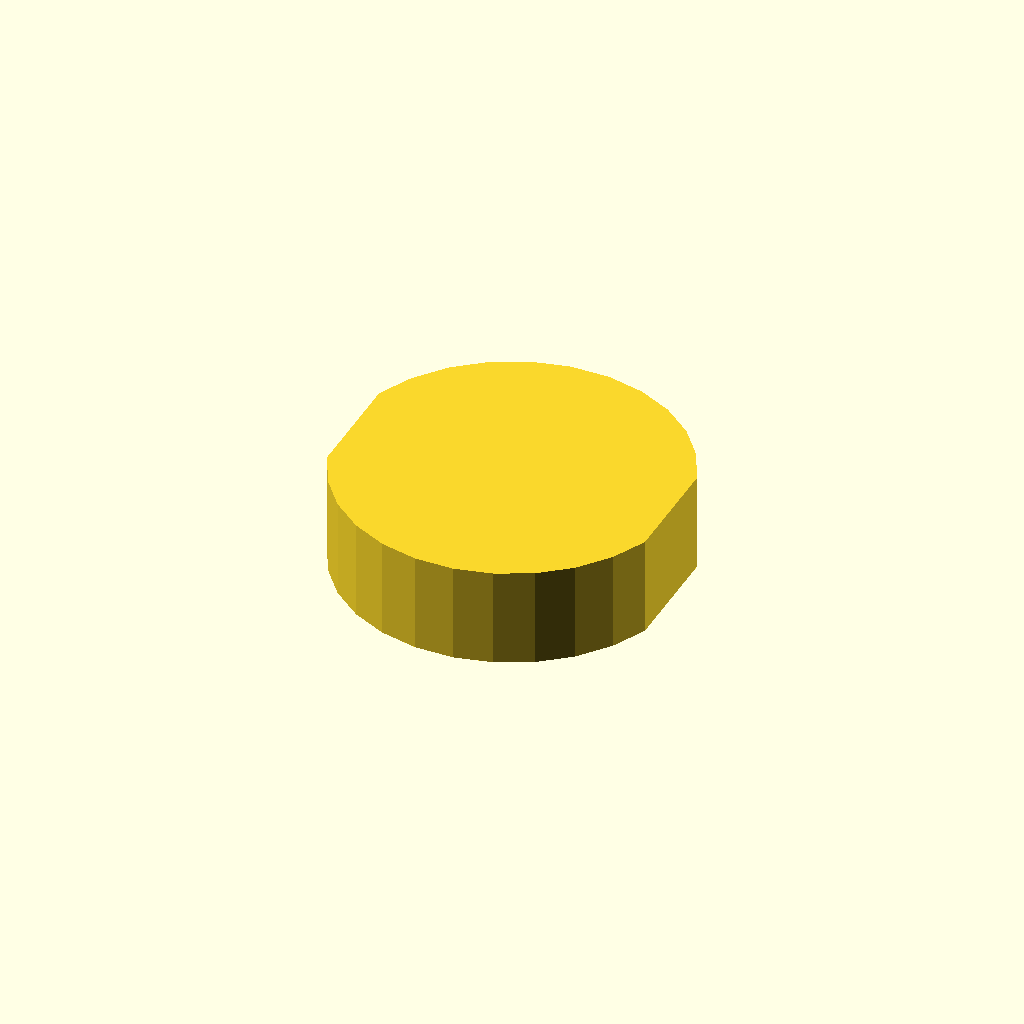
Cell 1 — every parameter at its default value.
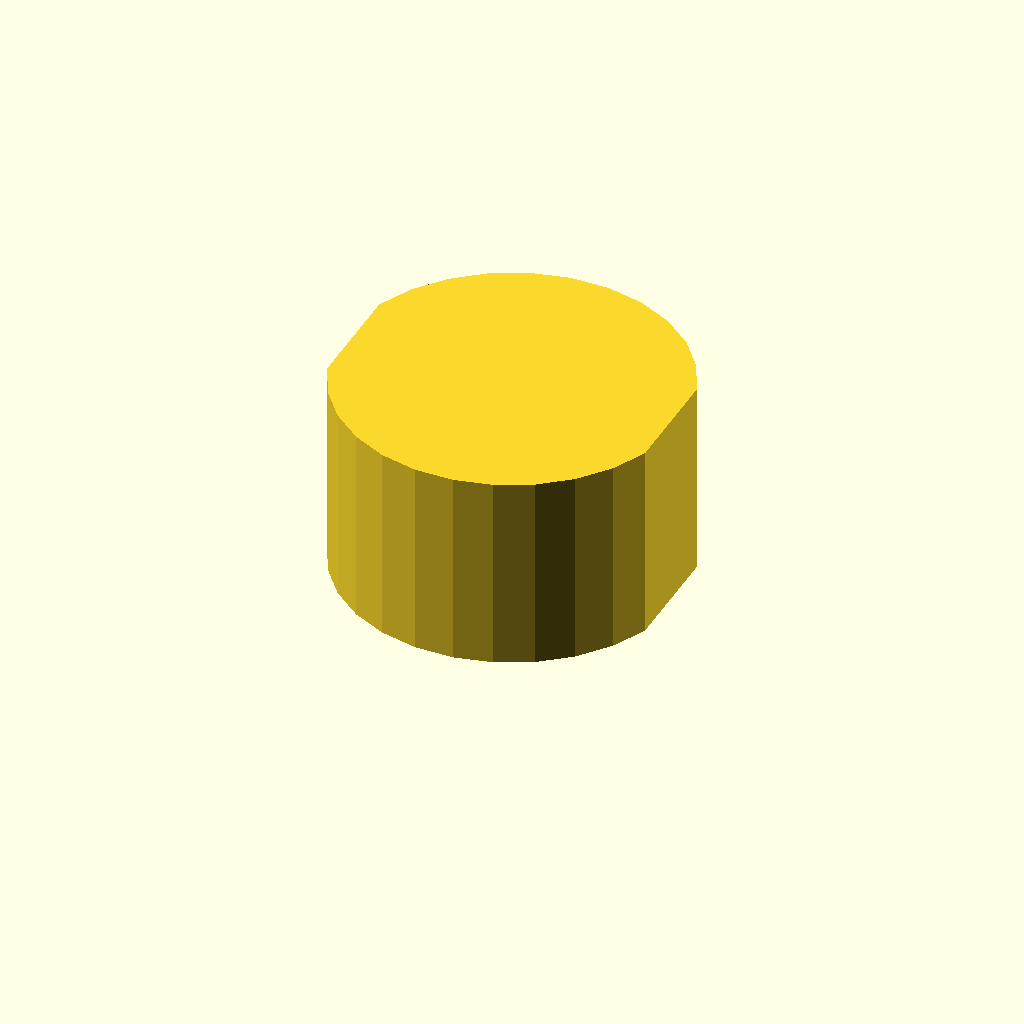
Cell 2 — profile_height set to 28, the other parameters unchanged.
One fixed orthographic camera (rotation 55°, 0°, 25°; colour scheme Cornfield) for every cell.
Source of the model, optional_data/data/sketch1/flatadapters/part_0088.scad:
$fn = 32;

// ----------------------------------------------------------------------
// Flat adaptor: double_d, 14 mm thick
// ----------------------------------------------------------------------

// --- parameters (mm) ---
profile_height = 14;      // extrusion height
profile_points = 24;      // points of the closed outline

profile = [[45.297, 31.789], [42.964, 36.628], [39.613, 40.826], [35.412, 44.174], [30.572, 46.504], [25.334, 47.698], [19.963, 47.698], [14.725, 46.504], [9.885, 44.174], [5.684, 40.826], [2.333, 36.628], [0, 31.789], [0, 15.909], [2.333, 11.071], [5.684, 6.872], [9.885, 3.524], [14.725, 1.195], [19.963, 0], [25.334, 0], [30.572, 1.195], [35.412, 3.524], [39.613, 6.872], [42.964, 11.071], [45.297, 15.909]];  // single closed polygon, 24 points, counter clockwise

// --- the one profile operation ---
linear_extrude(height = profile_height) polygon(points = profile);
Parameter table extracted from the source (name, type, default, range or options):
profile_height: number, default 14
profile_points: number, default 24
